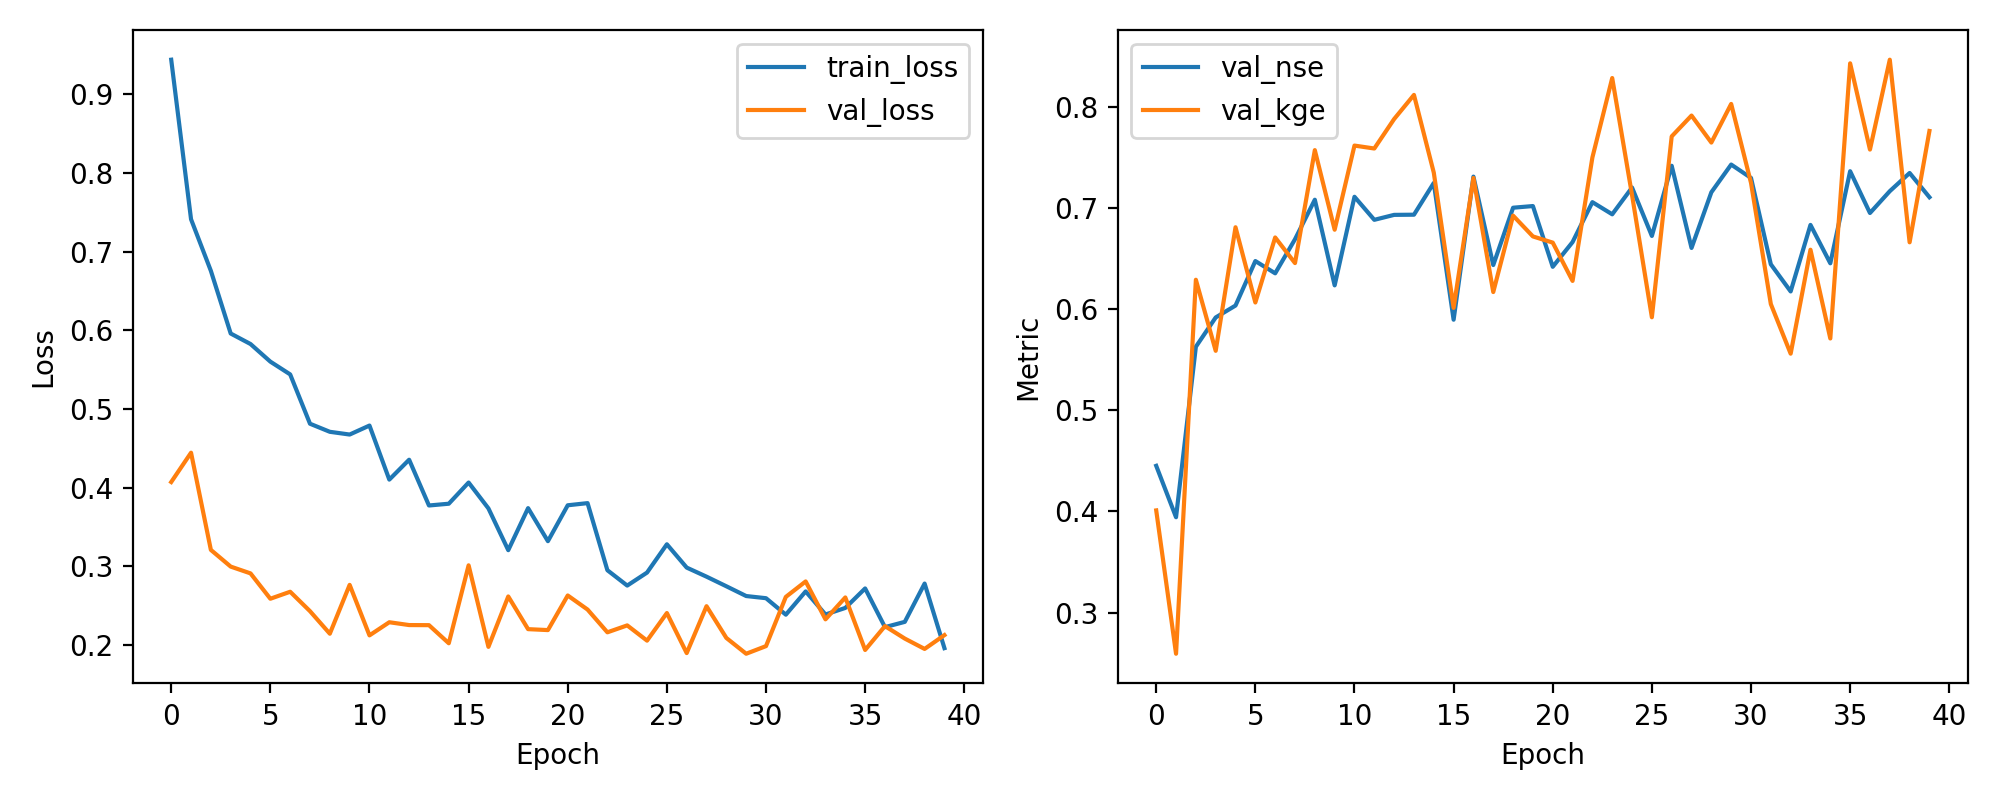

Data behind this chart, as committed beside it:
epoch, train_loss, val_loss, val_nse, val_kge
1, 0.9441, 0.4071, 0.4451, 0.401
2, 0.7412, 0.4444, 0.3943, 0.2595
3, 0.6756, 0.3208, 0.5627, 0.6289
4, 0.596, 0.2996, 0.5916, 0.5587
5, 0.5826, 0.291, 0.6034, 0.6807
6, 0.5602, 0.2587, 0.6473, 0.6064
7, 0.544, 0.2676, 0.6352, 0.6706
8, 0.4812, 0.2429, 0.6689, 0.6454
9, 0.471, 0.2143, 0.7079, 0.7569
10, 0.4675, 0.2764, 0.6233, 0.6783
11, 0.4789, 0.2121, 0.7108, 0.7614
12, 0.4102, 0.2288, 0.6881, 0.7585
13, 0.4355, 0.2253, 0.693, 0.7876
14, 0.3773, 0.2251, 0.6931, 0.8114
15, 0.3795, 0.2021, 0.7245, 0.7347
16, 0.4065, 0.3012, 0.5894, 0.6011
17, 0.3736, 0.1975, 0.7307, 0.7295
18, 0.3205, 0.2616, 0.6434, 0.6167
19, 0.3739, 0.2201, 0.7, 0.6922
20, 0.3319, 0.2189, 0.7017, 0.6717
21, 0.3776, 0.2629, 0.6417, 0.6656
22, 0.3803, 0.245, 0.6661, 0.6277
23, 0.295, 0.216, 0.7055, 0.7497
24, 0.2755, 0.2248, 0.6935, 0.8281
25, 0.292, 0.2055, 0.72, 0.7125
26, 0.328, 0.2405, 0.6721, 0.5918
27, 0.2983, 0.1897, 0.7415, 0.7705
28, 0.2868, 0.2492, 0.6603, 0.7911
29, 0.2746, 0.2089, 0.7153, 0.7644
30, 0.2622, 0.1888, 0.7427, 0.8025
31, 0.2594, 0.1985, 0.7294, 0.7246
32, 0.2385, 0.2611, 0.6441, 0.6049
33, 0.268, 0.2807, 0.6173, 0.5559
34, 0.2387, 0.2325, 0.683, 0.6585
35, 0.247, 0.2604, 0.6451, 0.5709
36, 0.2718, 0.1936, 0.7361, 0.8426
37, 0.2226, 0.2239, 0.6948, 0.7575
38, 0.2293, 0.2081, 0.7164, 0.8462
39, 0.278, 0.1949, 0.7343, 0.6659
40, 0.1959, 0.2125, 0.7104, 0.7758
